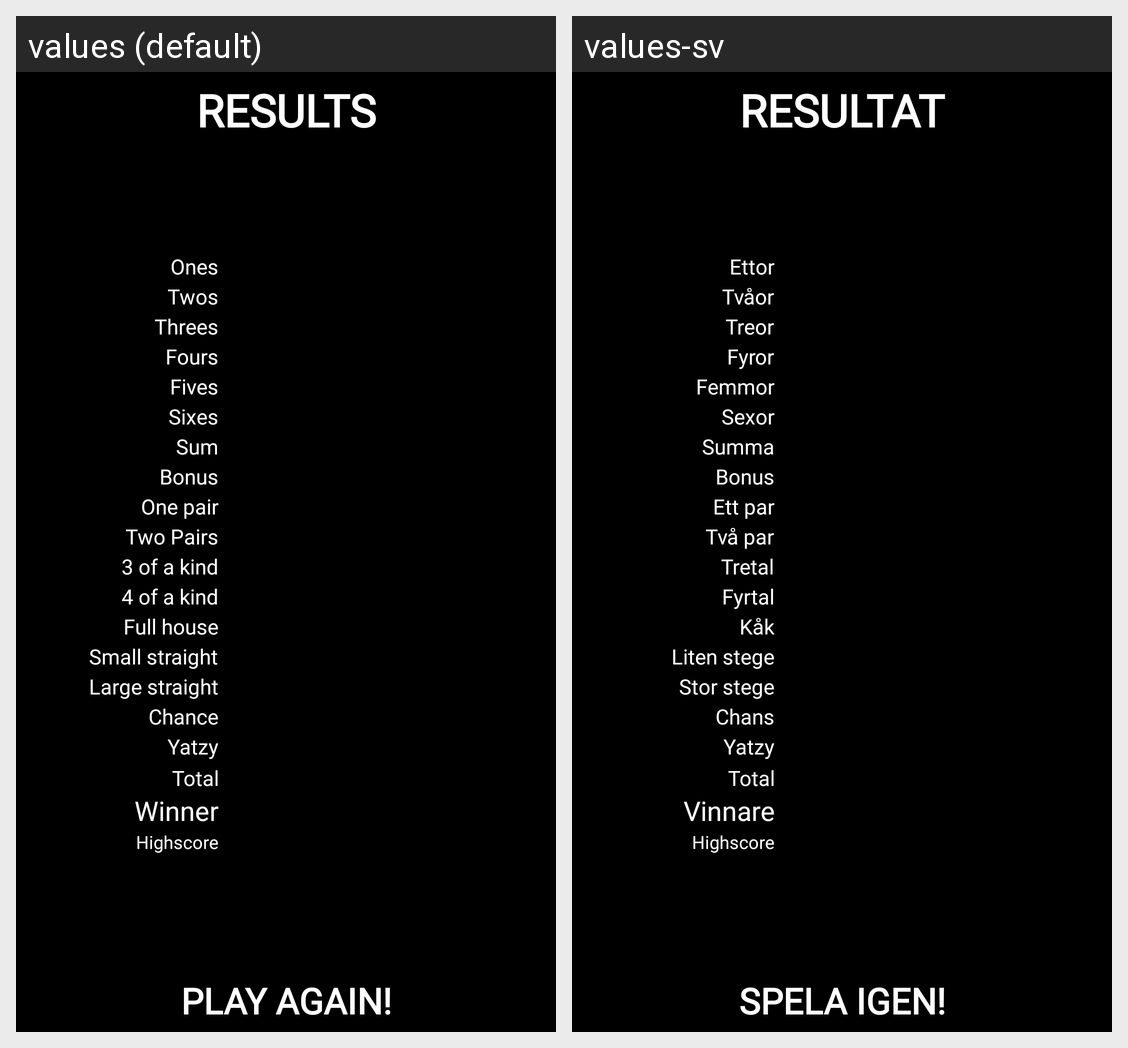

Here is an Android app screen in its default locale and in the app's own translations. Write out the translated-string differences for the strings that appear on this screen.
Android screen res/layout/activity_scoreboard.xml rendered under 2 locales, left to right: values (default), values-sv. Device: Nexus 5 (rendered at 1080×1920; each locale shown at half size, 540×960, under a caption strip naming it); theme AppFullScreenTheme.
Strings drawn on this screen, with the default value and each locale's value (text and hints the layout hard-codes, and strings that could not be matched under every locale, appear in the picture but are not listed):

results
  values: Results
  values-sv: Resultat

playAgain
  values: Play again!
  values-sv: Spela igen!

ones
  values: Ones
  values-sv: Ettor

twos
  values: Twos
  values-sv: Tvåor

threes
  values: Threes
  values-sv: Treor

fours
  values: Fours
  values-sv: Fyror

fives
  values: Fives
  values-sv: Femmor

sixes
  values: Sixes
  values-sv: Sexor

twoPairs
  values: Two Pairs
  values-sv: Två par

onePair
  values: One pair
  values-sv: Ett par

fourOfAKind
  values: 4 of a kind
  values-sv: Fyrtal

threeOfAKind
  values: 3 of a kind
  values-sv: Tretal

fullHouse
  values: Full house
  values-sv: Kåk

largeStraight
  values: Large straight
  values-sv: Stor stege

chance
  values: Chance
  values-sv: Chans

yatzy
  values: Yatzy
  values-sv: Yatzy

total
  values: Total
  values-sv: Total

bonus
  values: Bonus
  values-sv: Bonus

sum
  values: Sum
  values-sv: Summa

smallStraight
  values: Small straight
  values-sv: Liten stege

winner
  values: Winner
  values-sv: Vinnare

highscore
  values: Highscore
  values-sv: Highscore
